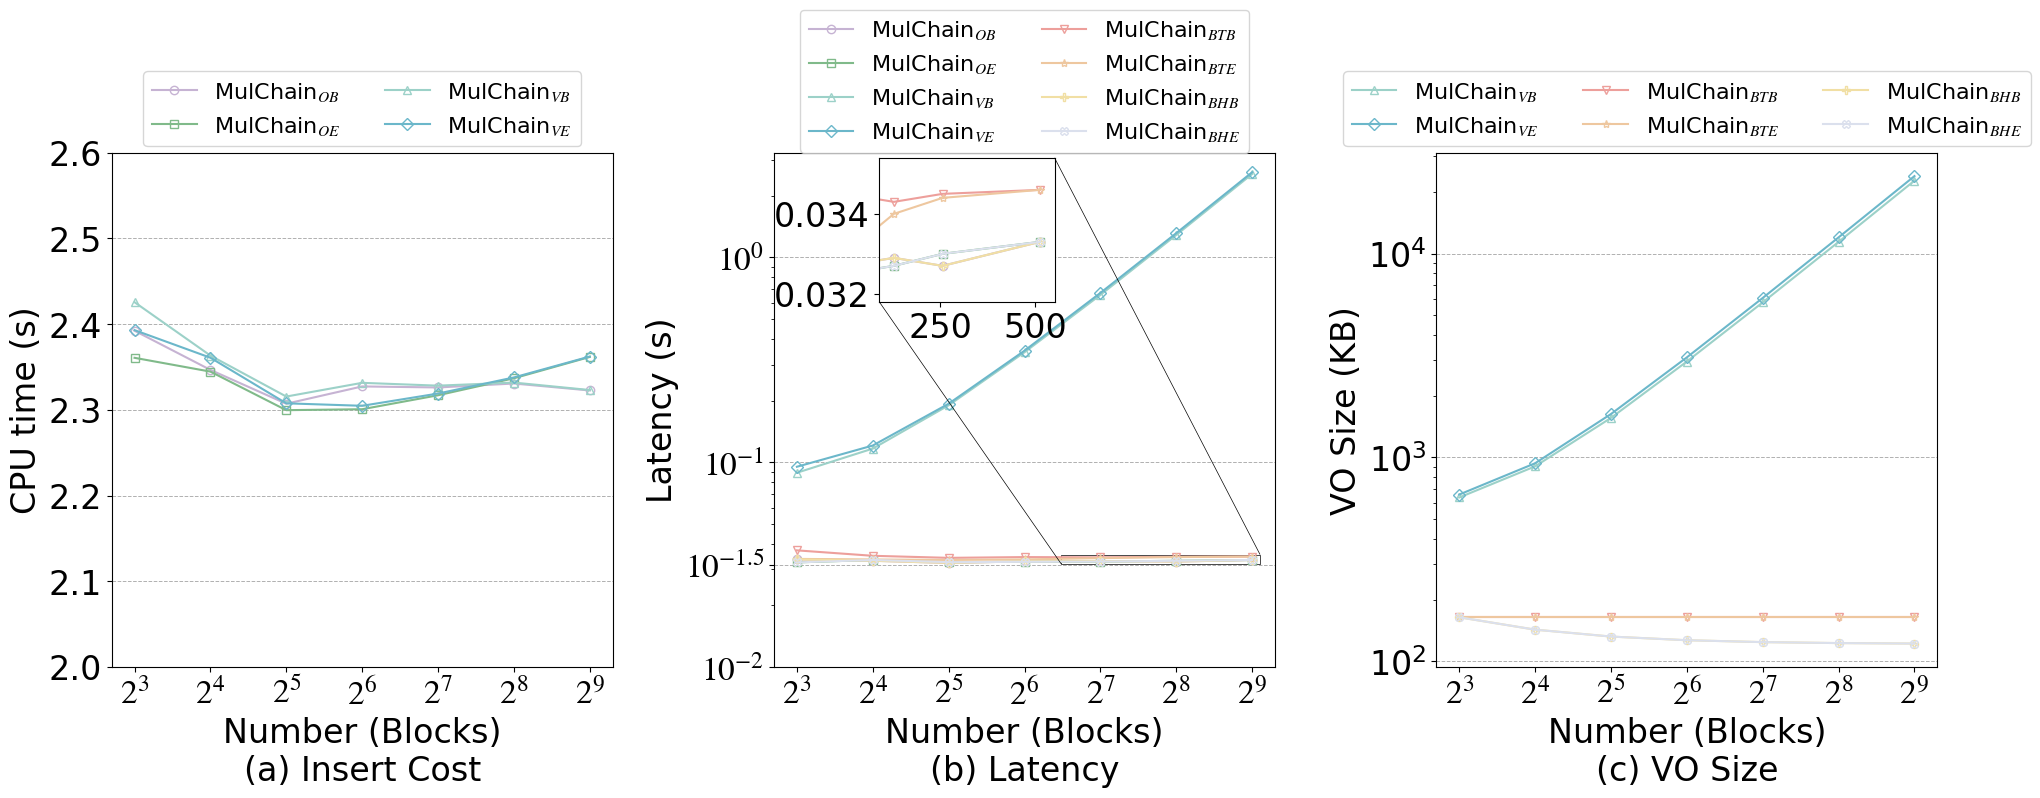

Recreate this plot in Python. (Note: this script raises an exception after producing the figure.)
import matplotlib.pyplot as plt
import numpy as np
from matplotlib import rcParams
from mpl_toolkits.axes_grid1.inset_locator import mark_inset

config = {
    "font.family": 'serif',
    "font.size": 24,
    "mathtext.fontset": 'stix',
    "font.serif": ['Times New Roman'],
}
rcParams.update(config)

x = [8, 16, 32, 64, 128, 256, 512]

Mulchain_v_CPU_Time_BTC = [2.4256, 2.3633, 2.3155, 2.3315, 2.3282, 2.3318, 2.3231]
Mulchain_o_CPU_Time_BTC = [2.3923, 2.3466, 2.3071, 2.3273, 2.3261, 2.3307, 2.3226]
Mulchain_v_CPU_Time_ETH = [2.3930, 2.3608, 2.3076, 2.3047, 2.3190, 2.3378, 2.3622]
Mulchain_o_CPU_Time_ETH = [2.3607, 2.3446, 2.2996, 2.3007, 2.3170, 2.3368, 2.3617]

# 创建图形和子图
fig, axs = plt.subplots(1, 3, figsize=(21, 9), dpi=360)

# 第1个子图：CPU Time vs Number (Blocks)
axs[0].plot(x, Mulchain_o_CPU_Time_BTC, marker='o', linestyle='-', color='#C6B3D3',
            label='MulChain$_{OB}$', markerfacecolor='none')
axs[0].plot(x, Mulchain_o_CPU_Time_ETH, marker='s', linestyle='-', color='#80BA8A',
            label='MulChain$_{OE}$', markerfacecolor='none')
axs[0].plot(x, Mulchain_v_CPU_Time_BTC, marker='^', linestyle='-', color='#9CD1C8',
            label='MulChain$_{VB}$', markerfacecolor='none')
axs[0].plot(x, Mulchain_v_CPU_Time_ETH, marker='D', linestyle='-', color='#6BB7CA',
            label='MulChain$_{VE}$', markerfacecolor='none')

# 设置第一个子图的坐标轴
axs[0].set_xlabel('Number (Blocks)\n(a) Insert Cost', )
axs[0].set_ylabel('CPU time (s)', )
axs[0].set_xscale('log', base=2)  # 设置x轴为对数尺度，底数为2
axs[0].set_xticks(x,
                  ['$2^{3}$', '$2^{4}$', '$2^{5}$', '$2^{6}$', '$2^{7}$', '$2^{8}$', '$2^{9}$'])  # 设置X轴刻度
# axs[0].set_xticklabels(x, )
axs[0].set_yscale('linear')  # 设置y轴为对数尺度
axs[0].set_yticks([2, 2.1, 2.2, 2.3, 2.4, 2.5, 2.6])
# axs[0].set_yticklabels(['$10^{-0}$', '$10^{1}$'], )
axs[0].legend(fontsize=16, loc='upper center', bbox_to_anchor=(0.5, 1.18), ncol=2)
axs[0].grid(axis='y', linestyle='--', linewidth=0.7)

# 第2个子图：Latency vs Number (Blocks)
Mulchain_v_latency_BTC = [0.0888, 0.1165, 0.1896, 0.3443, 0.6559, 1.2873, 2.5559]
Mulchain_bt_latency_BTC = [0.0371, 0.0349, 0.0341, 0.0344, 0.0343, 0.0345, 0.0346]
Mulchain_bh_latency_BTC = [0.0335, 0.0330, 0.0322, 0.0328, 0.0329, 0.0327, 0.0333]
Mulchain_o_latency_BTC = [0.0335, 0.0330, 0.0322, 0.0328, 0.0329, 0.0327, 0.0333]

Mulchain_v_latency_ETH = [0.0950, 0.1206, 0.1930, 0.3505, 0.6709, 1.3139, 2.6067]
Mulchain_bt_latency_ETH = [0.0337, 0.0335, 0.0333, 0.0335, 0.0340, 0.0344, 0.0346]
Mulchain_bh_latency_ETH = [0.0324, 0.0333, 0.0325, 0.0326, 0.0327, 0.0330, 0.0333]
Mulchain_o_latency_ETH = [0.0324, 0.0333, 0.0325, 0.0326, 0.0327, 0.0330, 0.0333]

axs[1].plot(x, Mulchain_o_latency_BTC, marker='o', linestyle='-', color='#C6B3D3',
            label='MulChain$_{OB}$', markerfacecolor='none')
axs[1].plot(x, Mulchain_o_latency_ETH, marker='s', linestyle='-', color='#80BA8A',
            label='MulChain$_{OE}$', markerfacecolor='none')
axs[1].plot(x, Mulchain_v_latency_BTC, marker='^', linestyle='-', color='#9CD1C8',
            label='MulChain$_{VB}$', markerfacecolor='none')
axs[1].plot(x, Mulchain_v_latency_ETH, marker='D', linestyle='-', color='#6BB7CA',
            label='MulChain$_{VE}$', markerfacecolor='none')
axs[1].plot(x, Mulchain_bt_latency_BTC, marker='v', linestyle='-', color='#ED9F9B',
            label='MulChain$_{BTB}$', markerfacecolor='none')
axs[1].plot(x, Mulchain_bt_latency_ETH, marker='*', linestyle='-', color='#EEC79F',
            label='MulChain$_{BTE}$', markerfacecolor='none')
axs[1].plot(x, Mulchain_bh_latency_BTC, marker='P', linestyle='-', color='#F1DFA4',
            label='MulChain$_{BHB}$', markerfacecolor='none')
axs[1].plot(x, Mulchain_bh_latency_ETH, marker='X', linestyle='-', color='#DBE0ED',
            label='MulChain$_{BHE}$', markerfacecolor='none')

axs[1].set_xlabel('Number (Blocks)\n(b) Latency', )
axs[1].set_ylabel('Latency (s)', )
axs[1].set_xscale('log', base=2)  # 设置x轴为对数尺度，底数为2
axs[1].set_yscale('log')  # 设置y轴为对数尺度
axs[1].set_yticks([10 ** -2, 10 ** -1.5, 10 ** -1, 10 ** 0],
                  ['$10^{-2}$', '$10^{-1.5}$', '$10^{-1}$', '$10^{0}$'])
axs[1].set_yticklabels(['$10^{-2}$', '$10^{-1.5}$', '$10^{-1}$', '$10^{0}$'], )
axs[1].set_xticks(x,
                  ['$2^{3}$', '$2^{4}$', '$2^{5}$', '$2^{6}$', '$2^{7}$', '$2^{8}$', '$2^{9}$'])  # 设置X轴刻度
# axs[1].set_xticklabels(x, )
axs[1].legend(fontsize=16, loc='upper center', bbox_to_anchor=(0.5, 1.3), ncol=2)
axs[1].grid(axis='y', linestyle='--', linewidth=0.7)

# 子坐标系显示范围
axins = axs[1].inset_axes((0.21, 0.71, 0.35, 0.28))
axins.plot(x, Mulchain_o_latency_BTC, marker='o', linestyle='-', color='#C6B3D3',
           label='MulChain$_{OB}$', markerfacecolor='none')
axins.plot(x, Mulchain_o_latency_ETH, marker='s', linestyle='-', color='#80BA8A',
           label='MulChain$_{OE}$', markerfacecolor='none')
axins.plot(x, Mulchain_bt_latency_BTC, marker='v', linestyle='-', color='#ED9F9B',
           label='MulChain$_{BTB}$', markerfacecolor='none')
axins.plot(x, Mulchain_bt_latency_ETH, marker='*', linestyle='-', color='#EEC79F',
           label='MulChain$_{BTE}$', markerfacecolor='none')
axins.plot(x, Mulchain_bh_latency_BTC, marker='P', linestyle='-', color='#F1DFA4',
           label='MulChain$_{BHB}$', markerfacecolor='none')
axins.plot(x, Mulchain_bh_latency_ETH, marker='X', linestyle='-', color='#DBE0ED',
           label='MulChain$_{BHE}$', markerfacecolor='none')
# axins.set_xscale('log', base=2)  # 设置x轴为对数尺度，底数为2
# axins.set_xticks(x)  # 设置X轴刻度
# axins.set_yscale('log')  # 设置y轴为对数尺度
zone_left = 4
zone_right = 6

# 坐标轴的扩展比例（根据实际数据调整）
x_ratio = 0.1  # x轴显示范围的扩展比例
y_ratio = 0.5  # y轴显示范围的扩展比例

# X轴的显示范围
xlim0 = x[zone_left] - (x[zone_right] - x[zone_left]) * x_ratio
xlim1 = x[zone_right] + (x[zone_right] - x[zone_left]) * x_ratio

# Y轴的显示范围
y = np.hstack((Mulchain_bt_latency_BTC[zone_left:zone_right],
               Mulchain_bt_latency_ETH[zone_left:zone_right],
               Mulchain_bh_latency_BTC[zone_left:zone_right],
               Mulchain_bh_latency_ETH[zone_left:zone_right]))
ylim0 = np.min(y) - (np.max(y) - np.min(y)) * y_ratio
ylim1 = np.max(y) + (np.max(y) - np.min(y)) * y_ratio

# 调整子坐标系的显示范围
axins.set_xlim(xlim0, xlim1)
axins.set_ylim(ylim0, ylim1)
mark_inset(axs[1], axins, loc1=3, loc2=1, fc="none", ec='k', lw=0.5)

# 第3个子图：VO Size vs Number (Blocks)
Mulchain_v_VO_BTC = [635.9648, 903.9232, 1563.1016, 2953.8084, 5760.6786, 11409.6719, 22787.2088]
Mulchain_bt_VO_BTC = [164.3568, 164.3568, 164.3568, 164.3568, 164.3568, 164.3568, 164.3568]
Mulchain_bh_VO_BTC = [164.3568, 142.9200, 132.2016, 126.8424, 124.1628, 122.8230, 122.1531]

Mulchain_v_VO_ETH = [657.4016, 936.0784, 1632.7712, 3095.8264, 6056.7724, 12006.8006, 23985.2363]
Mulchain_bt_VO_ETH = [164.3568, 164.3568, 164.3568, 164.3568, 164.3568, 164.3568, 164.3568]
Mulchain_bh_VO_ETH = [164.3568, 142.9200, 132.2016, 126.8424, 124.1628, 122.8230, 122.1531]

axs[2].plot(x, Mulchain_v_VO_BTC, marker='^', linestyle='-', color='#9CD1C8',
            label='MulChain$_{VB}$', markerfacecolor='none')
axs[2].plot(x, Mulchain_v_VO_ETH, marker='D', linestyle='-', color='#6BB7CA',
            label='MulChain$_{VE}$', markerfacecolor='none')
axs[2].plot(x, Mulchain_bt_VO_BTC, marker='v', linestyle='-', color='#ED9F9B',
            label='MulChain$_{BTB}$', markerfacecolor='none')
axs[2].plot(x, Mulchain_bt_VO_ETH, marker='*', linestyle='-', color='#EEC79F',
            label='MulChain$_{BTE}$', markerfacecolor='none')
axs[2].plot(x, Mulchain_bh_VO_BTC, marker='P', linestyle='-', color='#F1DFA4',
            label='MulChain$_{BHB}$', markerfacecolor='none')
axs[2].plot(x, Mulchain_bh_VO_ETH, marker='X', linestyle='-', color='#DBE0ED',
            label='MulChain$_{BHE}$', markerfacecolor='none')

# 设置第三个子图的坐标轴
axs[2].set_xlabel('Number (Blocks)\n(c) VO Size', )
axs[2].set_ylabel('VO Size (KB)', )
axs[2].set_xscale('log', base=2)  # 设置x轴为对数尺度，底数为2
axs[2].set_yscale('log')  # 设置y轴为对数尺度
axs[2].set_xticks(x,
                  ['$2^{3}$', '$2^{4}$', '$2^{5}$', '$2^{6}$', '$2^{7}$', '$2^{8}$', '$2^{9}$'])  # 设置X轴刻度
# axs[2].set_xticklabels(x, )
axs[2].legend(fontsize=16, loc='upper center', bbox_to_anchor=(0.5, 1.18), ncol=3)
axs[2].grid(axis='y', linestyle='--', linewidth=0.7)

# 调整子图布局
plt.tight_layout()

# 保存图表
plt.savefig('../Figures/TimeQ_all.pdf', dpi=360)

# 显示图表
plt.show()
